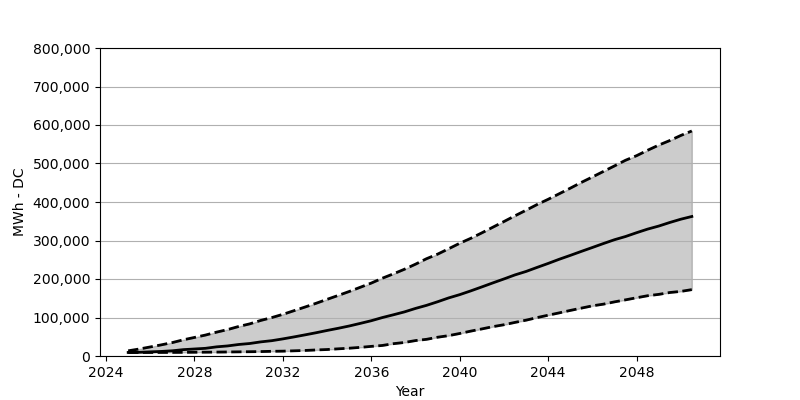

The table this chart was drawn from, first rows:
Date, Low, Base, High
2025-01, 9069, 9232, 13481
2025-07, 9151, 9641, 18138
2026-01, 9151, 10785, 23531
2026-07, 9232, 11847, 28923
2027-01, 9314, 13563, 34887
2027-07, 9478, 16504, 42077
2028-01, 9723, 18220, 48205
2028-07, 9886, 19936, 54414
2029-01, 10131, 23776, 62013
2029-07, 10458, 26145, 68631
2030-01, 10785, 29903, 76719
2030-07, 11112, 32436, 83419
2031-01, 11520, 36685, 92407
2031-07, 12174, 39790, 99760
2032-01, 12582, 44447, 108257
2032-07, 13481, 49512, 117653
2033-01, 14380, 54905, 127212
2033-07, 15687, 60379, 136853
2034-01, 16831, 66343, 147229
2034-07, 18628, 71899, 157197
2035-01, 20262, 77945, 167574
2035-07, 22387, 84645, 178440
2036-01, 25001, 91671, 189470
2036-07, 27371, 99842, 202052
2037-01, 32028, 107113, 213491
2037-07, 35132, 114548, 225338
2038-01, 40116, 123617, 238574
2038-07, 43303, 131542, 252708
2039-01, 48777, 140938, 264637
2039-07, 52862, 150824, 278527
2040-01, 58500, 159403, 292907
2040-07, 64627, 169126, 305652
2041-01, 70347, 179502, 319950
2041-07, 76229, 189879, 334575
2042-01, 81213, 200173, 349364
2042-07, 87259, 210631, 364152
2043-01, 93060, 219619, 378695
2043-07, 99760, 230077, 393402
2044-01, 105969, 240453, 407046
2044-07, 112015, 251238, 421426
2045-01, 118388, 261369, 435969
2045-07, 124353, 271664, 450839
2046-01, 130317, 281877, 465056
2046-07, 134647, 292090, 479354
2047-01, 140611, 302057, 493815
2047-07, 145841, 310309, 508358
2048-01, 151315, 320277, 520369
2048-07, 156544, 329591, 534422
2049-01, 160057, 337517, 547821
2049-07, 164877, 346749, 559586
2050-01, 167819, 355328, 572904
2050-07, 172394, 362354, 584506
